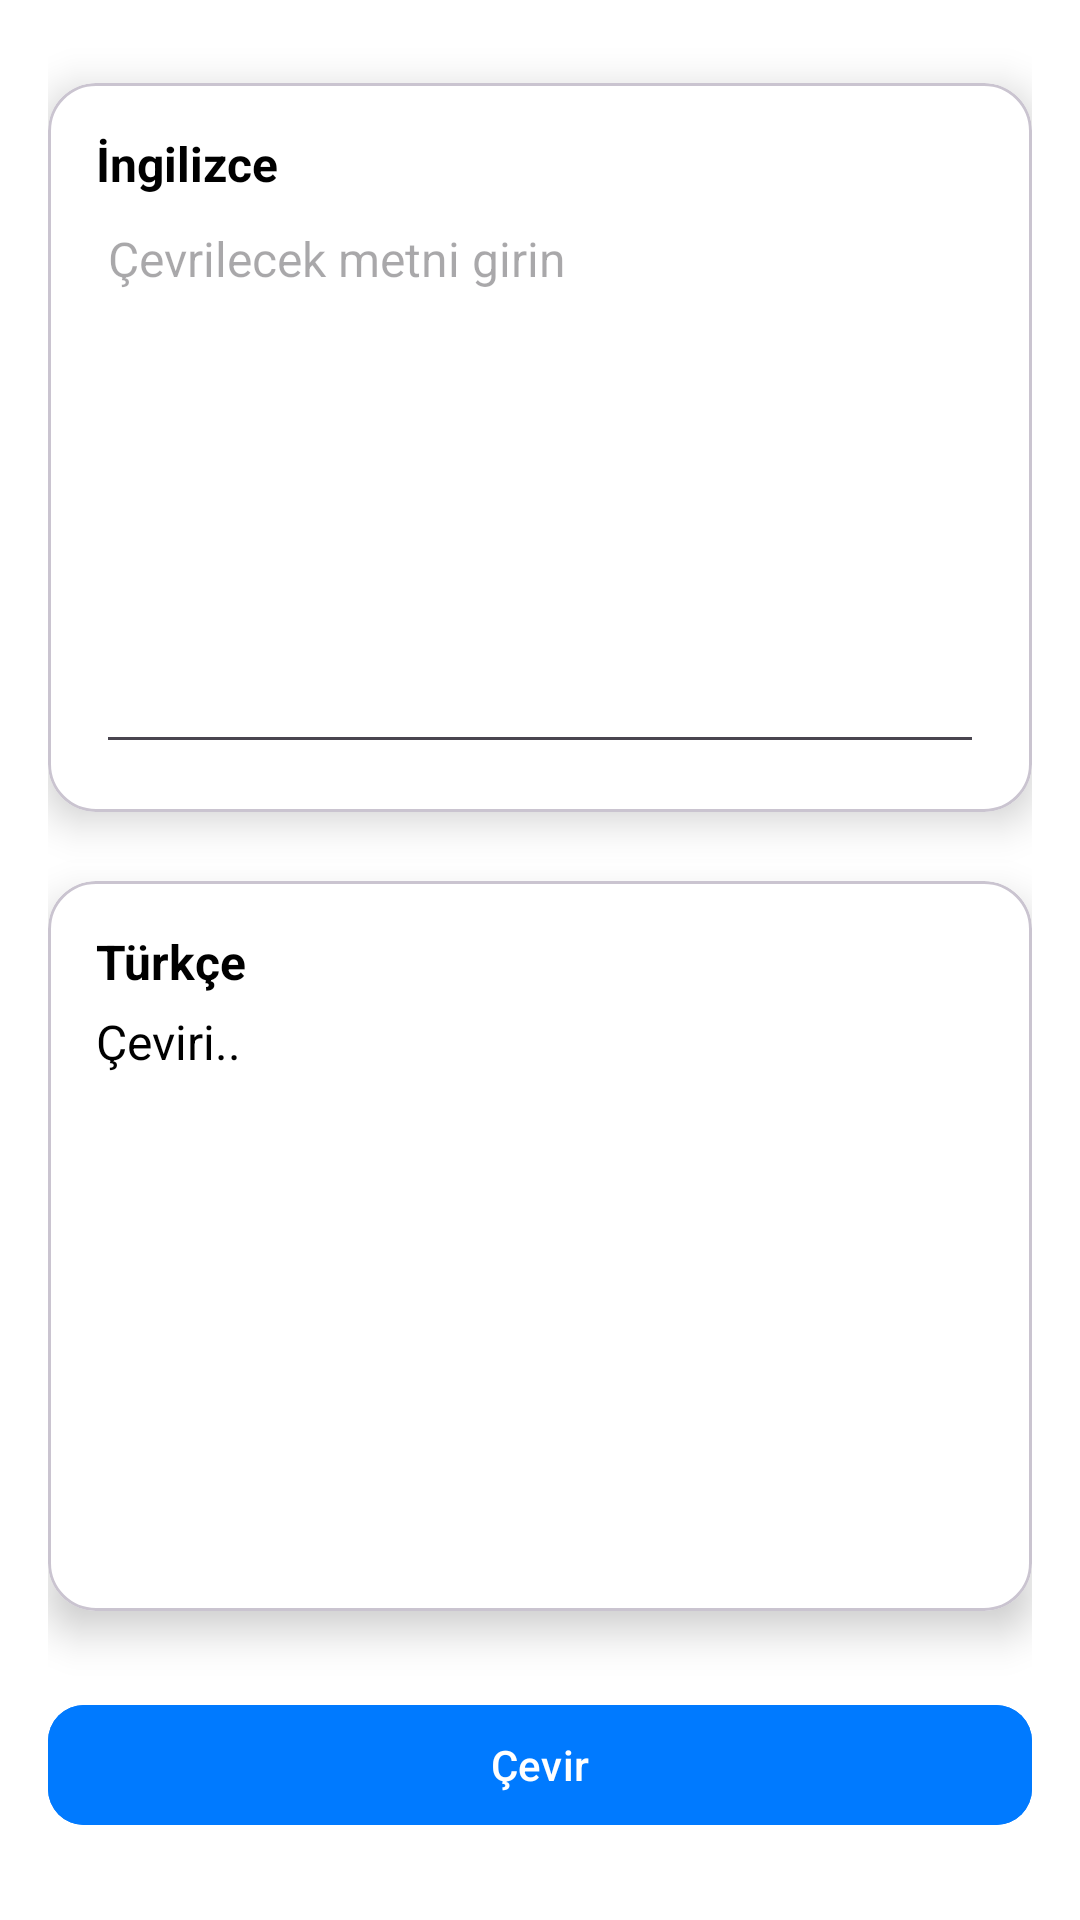

Layout XML and referenced resources for this Android screen:
<!-- AndroidManifest.xml: application theme Theme.Fluenta -->
<!-- res/layout/fragment_translator.xml -->
<androidx.constraintlayout.widget.ConstraintLayout xmlns:android="http://schemas.android.com/apk/res/android"
    xmlns:app="http://schemas.android.com/apk/res-auto"
    android:layout_width="match_parent"
    android:layout_height="match_parent"
    android:background="@color/white"
    android:padding="16dp">

    
    <com.google.android.material.card.MaterialCardView
        android:id="@+id/cardInputText"
        android:layout_width="0dp"
        android:layout_height="0dp"
        app:cardBackgroundColor="@color/white"
        app:cardCornerRadius="16dp"
        app:cardElevation="8dp"
        app:layout_constraintBottom_toTopOf="@+id/btnSwapLanguages"
        app:layout_constraintEnd_toEndOf="parent"
        app:layout_constraintHeight_percent="0.4"
        app:layout_constraintHorizontal_bias="0.5"
        app:layout_constraintStart_toStartOf="parent"
        app:layout_constraintTop_toTopOf="parent">

        <LinearLayout
            android:layout_width="match_parent"
            android:layout_height="match_parent"
            android:orientation="vertical"
            android:padding="16dp">

            
            <TextView
                android:id="@+id/tvSourceLanguage"
                android:layout_width="wrap_content"
                android:layout_height="wrap_content"
                android:text="@string/English"
                android:textColor="@color/black"
                android:textSize="16sp"
                android:textStyle="bold" />

            
            <com.google.android.material.textfield.TextInputEditText
                android:id="@+id/etTextToTranslate"
                android:layout_width="match_parent"
                android:layout_height="match_parent"
                android:gravity="top"
                android:hint="@string/source_text"
                android:inputType="textMultiLine"
                android:textColor="@color/black"
                android:textSize="16sp" />
        </LinearLayout>
    </com.google.android.material.card.MaterialCardView>


    <ImageButton
        android:id="@+id/btnSwapLanguages"
        android:layout_width="wrap_content"
        android:layout_height="wrap_content"
        android:background="@drawable/rounded_image"
        android:contentDescription="@string/swap_button"
        android:src="@drawable/ic_swap"
        app:layout_constraintBottom_toTopOf="@+id/cardTranslatedText"
        app:layout_constraintEnd_toEndOf="parent"
        app:layout_constraintHorizontal_bias="0.5"
        app:layout_constraintStart_toStartOf="parent"
        app:layout_constraintTop_toBottomOf="@+id/cardInputText" />


    
    <com.google.android.material.card.MaterialCardView
        android:id="@+id/cardTranslatedText"
        android:layout_width="0dp"
        android:layout_height="0dp"
        app:cardBackgroundColor="@color/white"
        app:cardCornerRadius="16dp"
        app:cardElevation="8dp"
        app:layout_constraintBottom_toTopOf="@+id/btnTranslate"
        app:layout_constraintEnd_toEndOf="parent"
        app:layout_constraintHeight_percent="0.4"
        app:layout_constraintHorizontal_bias="0.5"
        app:layout_constraintStart_toStartOf="parent"
        app:layout_constraintTop_toBottomOf="@+id/btnSwapLanguages">

        <LinearLayout
            android:layout_width="match_parent"
            android:layout_height="match_parent"
            android:orientation="vertical"
            android:padding="16dp">

            
            <TextView
                android:id="@+id/tvTargetLanguage"
                android:layout_width="wrap_content"
                android:layout_height="wrap_content"
                android:text="@string/turkish"
                android:textColor="@color/black"
                android:textSize="16sp"
                android:textStyle="bold" />

            
            <TextView
                android:id="@+id/tvTranslatedText"
                android:layout_width="match_parent"
                android:layout_height="match_parent"
                android:layout_marginTop="5dp"
                android:gravity="top"
                android:text="@string/translated_text"
                android:textColor="@color/black"
                android:textSize="16sp" />
        </LinearLayout>
    </com.google.android.material.card.MaterialCardView>

    
    <com.google.android.material.button.MaterialButton
        android:id="@+id/btnTranslate"
        android:layout_width="match_parent"
        android:layout_height="wrap_content"
        android:layout_marginTop="16dp"
        android:backgroundTint="@color/app_blue"
        android:text="@string/translate"
        android:textColor="@color/white"
        app:cornerRadius="12dp"
        app:layout_constraintBottom_toBottomOf="parent"
        app:layout_constraintEnd_toEndOf="parent"
        app:layout_constraintHorizontal_bias="0.5"
        app:layout_constraintStart_toStartOf="parent"
        app:layout_constraintTop_toBottomOf="@+id/cardTranslatedText" />
</androidx.constraintlayout.widget.ConstraintLayout>
<!-- resources referenced by this layout -->
<resources>
  <color name="app_blue">#007AFF</color>
  <color name="black">#FF000000</color>
  <color name="white">#FFFFFFFF</color>
  <!-- drawable rounded_image (drawable) -->
  <shape xmlns:android="http://schemas.android.com/apk/res/android"
      android:shape="rectangle">
      <corners android:radius="20dp"/> 
      <solid android:color="@android:color/transparent"/> 
  </shape>
  <string name="English">İngilizce</string>
  <string name="source_text">Çevrilecek metni girin</string>
  <string name="swap_button">Swap button</string>
  <string name="translate">Çevir</string>
  <string name="translated_text">Çeviri..</string>
  <string name="turkish">Türkçe</string>
  <style name="Theme.Fluenta" parent="Base.Theme.Fluenta" />
  <style name="Base.Theme.Fluenta" parent="Theme.Material3.DayNight.NoActionBar">
          
          
      </style>
</resources>
